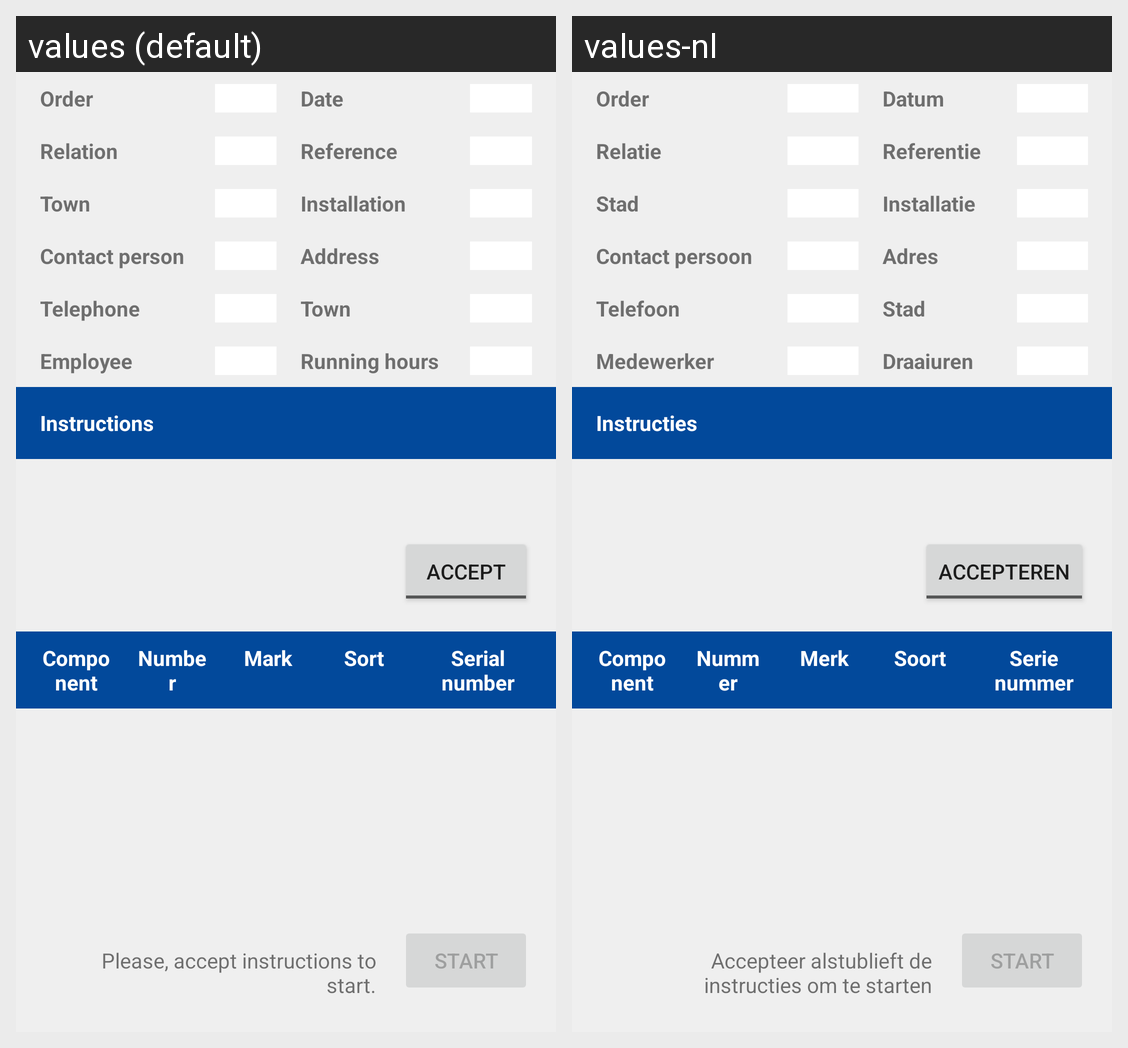

Here is an Android app screen in its default locale and in the app's own translations. Write out the translated-string differences for the strings that appear on this screen.
Android screen res/layout/activity_order_page_detail.xml rendered under 2 locales, left to right: values (default), values-nl. Device: Nexus 5 (rendered at 1080×1920; each locale shown at half size, 540×960, under a caption strip naming it); theme AppTheme.
Strings drawn on this screen, with the default value and each locale's value (text and hints the layout hard-codes, and strings that could not be matched under every locale, appear in the picture but are not listed):

order_number
  values: Order
  values-nl: Order

order_date
  values: Date
  values-nl: Datum

relation
  values: Relation
  values-nl: Relatie

reference
  values: Reference
  values-nl: Referentie

town
  values: Town
  values-nl: Stad

installation
  values: Installation
  values-nl: Installatie

contact_person
  values: Contact person
  values-nl: Contact persoon

address
  values: Address
  values-nl: Adres

telephone
  values: Telephone
  values-nl: Telefoon

employee
  values: Employee
  values-nl: Medewerker

running_hours
  values: Running hours
  values-nl: Draaiuren

instructions
  values: Instructions
  values-nl: Instructies

accept
  values: Accept
  values-nl: Accepteren

component
  values: Component
  values-nl: Component

number
  values: Number
  values-nl: Nummer

mark
  values: Mark
  values-nl: Merk

sort
  values: Sort
  values-nl: Soort

serial_number
  values: Serial number
  values-nl: Serie nummer

accept_instructions
  values: Please, accept instructions to start.
  values-nl: Accepteer alstublieft de instructies om te starten

start
  values: Start
  values-nl: Start
